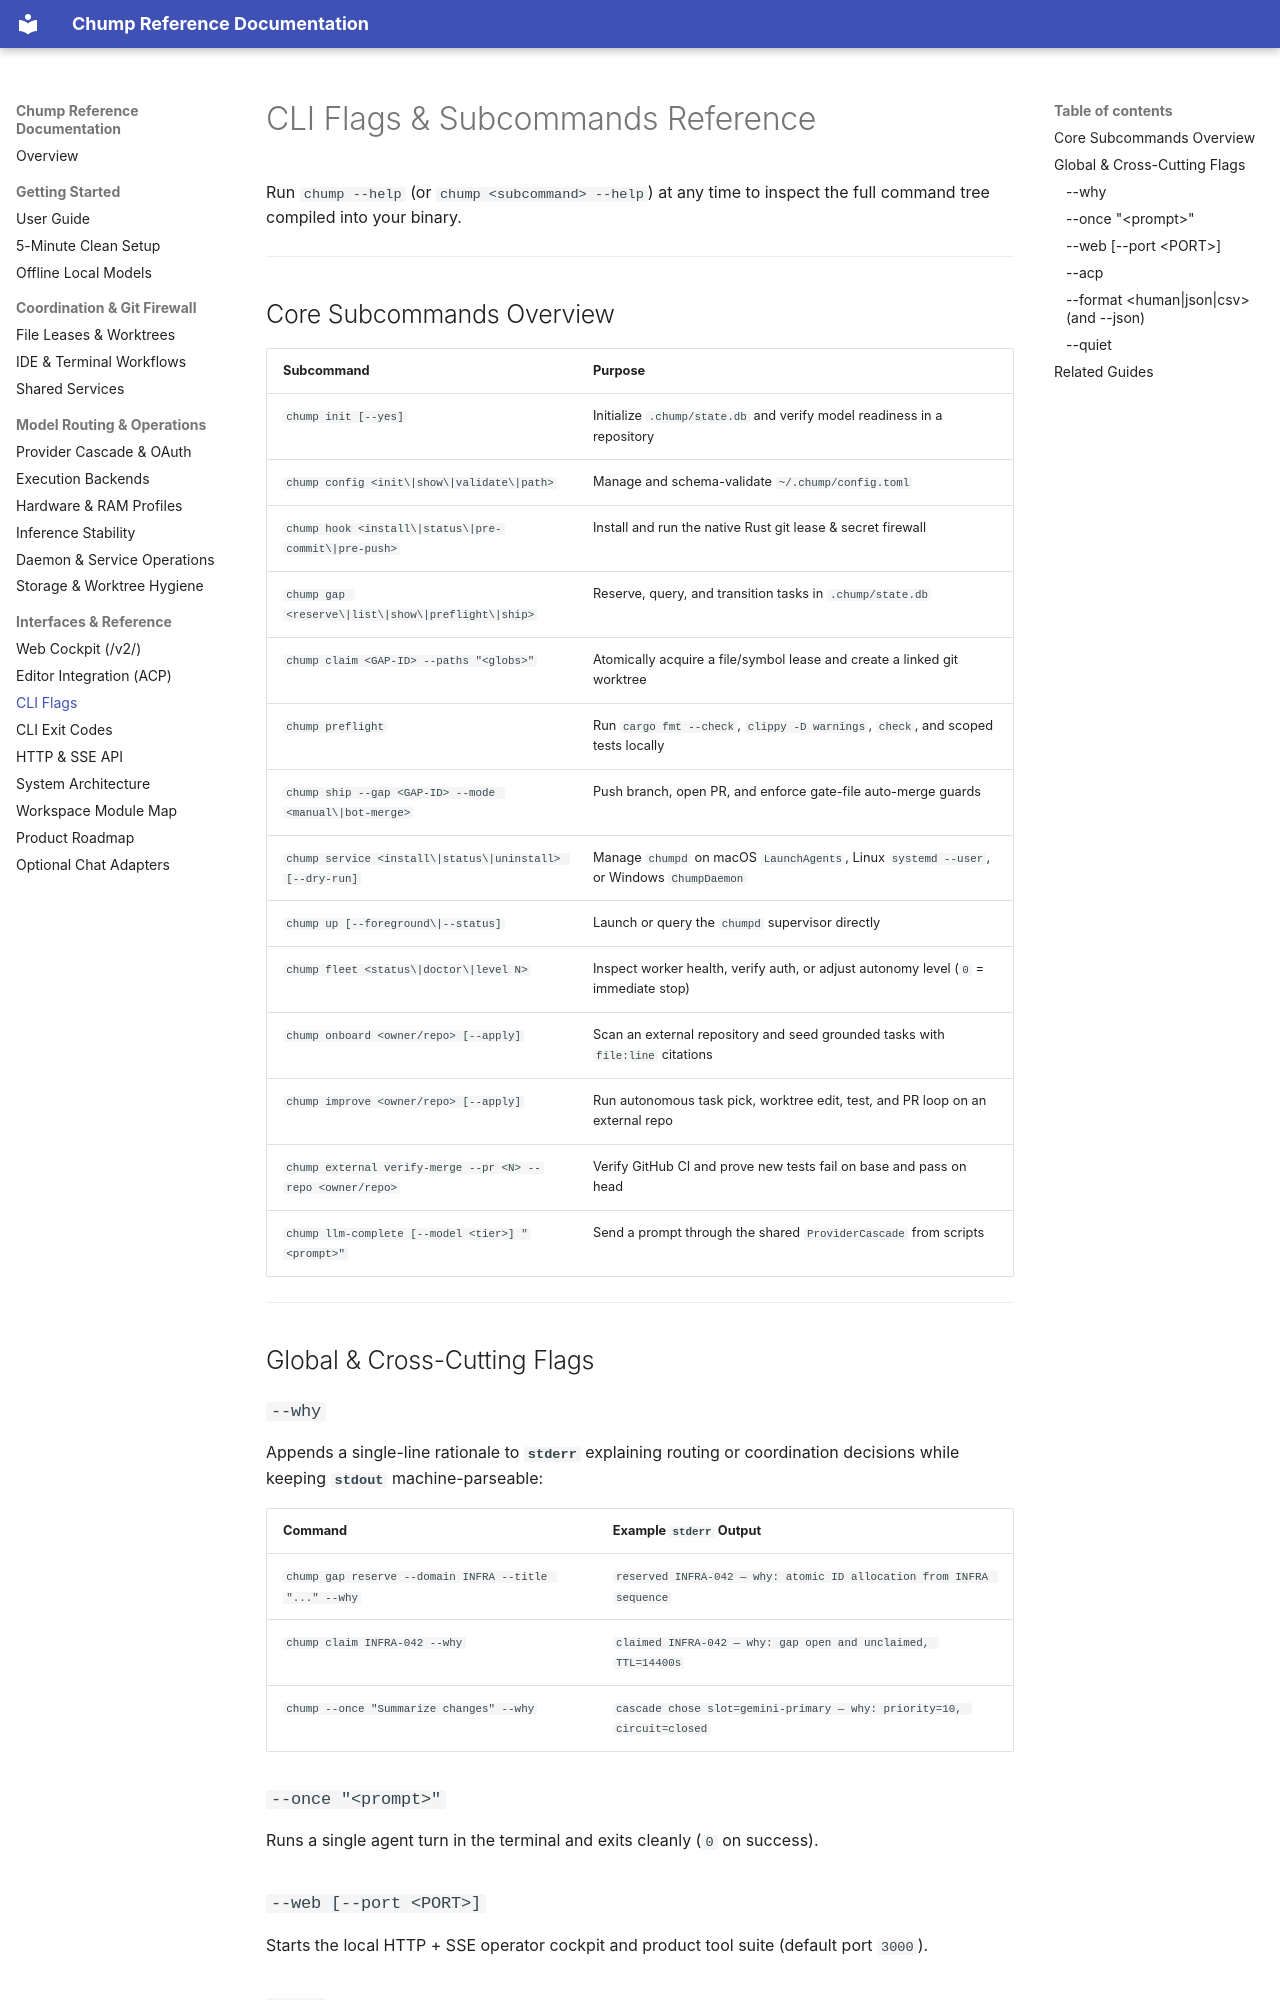

repository: repairman29/chump · page: CLI_FLAGS/index.html · generator: mkdocs

---
doc_tag: canonical
owner_gap: PRODUCT-375
last_audited: 2026-11-27
---

# CLI Flags & Subcommands Reference

Run `chump --help` (or `chump <subcommand> --help`) at any time to inspect the full command tree compiled into your binary.

---

## Core Subcommands Overview

| Subcommand | Purpose |
|------------|---------|
| `chump init [--yes]` | Initialize `.chump/state.db` and verify model readiness in a repository |
| `chump config <init\|show\|validate\|path>` | Manage and schema-validate `~/.chump/config.toml` |
| `chump hook <install\|status\|pre-commit\|pre-push>` | Install and run the native Rust git lease & secret firewall |
| `chump gap <reserve\|list\|show\|preflight\|ship>` | Reserve, query, and transition tasks in `.chump/state.db` |
| `chump claim <GAP-ID> --paths "<globs>"` | Atomically acquire a file/symbol lease and create a linked git worktree |
| `chump preflight` | Run `cargo fmt --check`, `clippy -D warnings`, `check`, and scoped tests locally |
| `chump ship --gap <GAP-ID> --mode <manual\|bot-merge>` | Push branch, open PR, and enforce gate-file auto-merge guards |
| `chump service <install\|status\|uninstall> [--dry-run]` | Manage `chumpd` on macOS `LaunchAgents`, Linux `systemd --user`, or Windows `ChumpDaemon` |
| `chump up [--foreground\|--status]` | Launch or query the `chumpd` supervisor directly |
| `chump fleet <status\|doctor\|level N>` | Inspect worker health, verify auth, or adjust autonomy level (`0` = immediate stop) |
| `chump onboard <owner/repo> [--apply]` | Scan an external repository and seed grounded tasks with `file:line` citations |
| `chump improve <owner/repo> [--apply]` | Run autonomous task pick, worktree edit, test, and PR loop on an external repo |
| `chump external verify-merge --pr <N> --repo <owner/repo>` | Verify GitHub CI and prove new tests fail on base and pass on head |
| `chump llm-complete [--model <tier>] "<prompt>"` | Send a prompt through the shared `ProviderCascade` from scripts |

---

## Global & Cross-Cutting Flags
